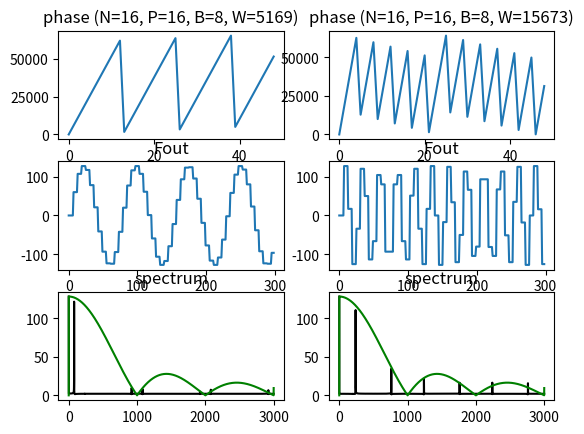

The matplotlib source for this figure:
# -*- coding: utf-8 -*-
"""
Created on Sat Mar 21 14:15:39 2020

[redacted]
"""

# python port of illustration skripts for
# Circuit cellar #217 - The darker side : DDS generator
# [redacted]

import numpy as np
import matplotlib.pyplot as plt

# Global parameters
phaseregbitcount=16
clockfreq=1e6
dacbitcount=8
simulationsteps=1000
nyquistbandsforspectrumcalculation=6

#-----------------------------
# First simulation

phaseincrement=5169

# Deducted parameters
phaseregmax=2**phaseregbitcount
dacmax=2**(dacbitcount-1)
timeincrement=1/clockfreq

# steps vector
steps=np.arange(0,simulationsteps)

# Time vector
time=steps*timeincrement

# Phase vector
phase=np.mod(steps*phaseincrement,phaseregmax)

# Output sine lookup vector
scaledphase=phase*2*np.pi/phaseregmax
fout=(dacmax*np.sin(scaledphase)).astype(int)

# sine vector  with better time resolution
fout_ext=np.arange(0,simulationsteps*nyquistbandsforspectrumcalculation)

for i in range(0,simulationsteps*nyquistbandsforspectrumcalculation-1):
    fout_ext[i]=fout[int((i-1)/nyquistbandsforspectrumcalculation)]


# calculate spectrum
spectrum=np.fft.fft(fout_ext)
spectrum=2*spectrum/(simulationsteps*nyquistbandsforspectrumcalculation)
# However as the input signal is real then only the first half of the FFT
# is actually useful (the last half is the complex conjugate of the first half) :
usefulspectrum=spectrum[0:int(len(spectrum)/2)]
spectrumamplitudes=np.abs(usefulspectrum)
spectrumamplitudes[0]=dacmax #just to scale the graph

# sin(x)/x reference
x=np.arange(0, int(nyquistbandsforspectrumcalculation*simulationsteps/2))
x=x*np.pi/simulationsteps
sinxoverx=x
for i in range(1,len(x)-1):
    sinxoverx[i]=dacmax*abs( np.sin(x[i])/x[i])
    
# Plot signals
plt.subplot(3,2,1)
plt.plot(phase[0:49])
plt.title('phase (N=16, P=16, B=8, W=5169)')
plt.subplot(3,2,3)
plt.plot(fout_ext[0:50*nyquistbandsforspectrumcalculation-1])
plt.title('Fout')
plt.subplot(3,2,5)
plt.plot(np.arange(0,len(spectrumamplitudes)), spectrumamplitudes,'k')
plt.plot(np.arange(0,len(spectrumamplitudes)), sinxoverx,'g')
plt.title('spectrum')


#-----------------------------
# second simulation

phaseincrement=15673

# Deducted parameters
phaseregmax=2**phaseregbitcount
dacmax=2**(dacbitcount-1)
timeincrement=1/clockfreq

# steps vector
steps=np.arange(0,simulationsteps)

# Time vector
time=steps*timeincrement

# Phase vector
phase=np.mod(steps*phaseincrement,phaseregmax)

# Output sine lookup vector
scaledphase=phase*2*np.pi/phaseregmax
fout=(dacmax*np.sin(scaledphase)).astype(int)

# sine vector  with better time resolution
fout_ext=np.arange(0,simulationsteps*nyquistbandsforspectrumcalculation)
for i in range(0, simulationsteps*nyquistbandsforspectrumcalculation-1):
    fout_ext[i]=fout[int((i-1)/nyquistbandsforspectrumcalculation)]

# calculate spectrum
spectrum=np.fft.fft(fout_ext)
spectrum=2*spectrum/(simulationsteps*nyquistbandsforspectrumcalculation)
# However as the input signal is real then only the first half of the FFT
# is actually useful (the last half is the complex conjugate of the first half) :
usefulspectrum=spectrum[0:int(len(spectrum)/2)]
spectrumamplitudes=np.abs(usefulspectrum)
spectrumamplitudes[0]=dacmax #just to scale the graph

# sin(x)/x reference
x=np.arange(0,int(nyquistbandsforspectrumcalculation*simulationsteps/2))
x=x*np.pi/simulationsteps
sinxoverx=x
for i in range(1,len(x)-1):
    sinxoverx[i]=dacmax*abs(np.sin(x[i])/x[i])

# Plot signals
plt.subplot(3,2,2)
plt.plot(phase[0:49])
plt.title('phase (N=16, P=16, B=8, W=15673)')
plt.subplot(3,2,4)
plt.plot(fout_ext[0:50*nyquistbandsforspectrumcalculation-1])
plt.title('Fout')
plt.subplot(3,2,6)
plt.plot(np.arange(0,len(spectrumamplitudes)), \
         spectrumamplitudes,'k', \
         np.arange(0,len(spectrumamplitudes)), \
         sinxoverx,'g')
plt.title('spectrum')




